The GitHub repository carranzaevolve/recono contains a labelled image folder "Data" with 128 categories: 19 Crimes, 4 Soles, 4 Soles variant 1, 4 Soles variant 2, 4 Soles variant 3, 4 Soles variant 4, 4 Soles variant 6, Bacardi, Beringer, Bodegas Franco Espanolas, Campo Viejo, Casillero del Diablo, Concha Toro Lambrusco, Concha Toro Reservado, Concha Toro Trio, Cune, Josh, La Cetto, La Redonda, La Redonda variant 2, Martini, Moet and Chandon, Monte Xanic, Pata Negra, Riunite, Robert Mondavi, Sangre de Cristo, Santa Julia, Santa Rita, Siglo, Sol y Nieve, Sutter Home, Trivento, varios variant 1, Vina Maipo, World Table, Yellow Tail, Alma Mora, Andre, Anis Mico, Apothic, Barefoot, Boones, California Valle blanco, California Valle tinto, Caribe Cooler, Caribe Cooler Ultra, Carlo Rossi, Carlo Rossi fruit red, Carlo Rossi red, Carlo Rossi white, Carlo Rossi rosso frescato, Carnivor, Carnivor cabernet sauvignon, Codorniu, Conti licor, Controy licor naranja, Cool Wine, Cool Wine blanco, Cool Wine fruity blanco, Cool Wine fruity rosado, Cool Wine fruity tinto, Cool Wine rosado, Cool Wine tinto, Dark Horse, Dark Horse cabernet, Dark Horse chardonnay, Dark Horse merlot, Dark Horse rose, Don Simon white, Ederra, Ederra crianza, Ederra reserva, Ederra roble, Flamingo licor, Gallo, Gallo Family, Gallo Family cabernet, Gallo Family chardonnay, Gallo Family merlot, Gallo Family vin white, Gato Negro, Ghost, Ghost Pines, Glen Bays, Jarabe Madrilena, JP Chenet, Las Moras, Los Intocables, Los Pasos, Louis Martini, MacMurray pinot noir, Medusa Gomichela, Medusa Ultravioleta, Mirassou, Mora, Rompope Holandes, Ron Antillano, Santa Helena, Santa Helena cabernet, Santa Helena carmenere, Santa Helena chardonnay, Santa Helena gran reserva cabernet, Santa Helena gran vino, Santa Helena gran vino rose, Santa Helena gran vino tinto, Santa Helena reserva merlot, Santa Helena rose, Santa Helena varietal cabernet sauvignon, Santa Helena varietal carmenere, Santa Helena varietal chardonnay, Santa Helena varietal merlot, San Telmo, San Telmo cabernet, San Telmo malbec, San Telmo rosado, Septima, Tarapaca, Tequila Jarana, Tequila Mayorazgo, Tequila Viuda de Romero, Tarapaca gran reserva cabernet, Tarapaca gran reserva carmenere, Tarapaca reserva cabernet, Tarapaca reserva carmenere, Trapiche, Tres Coronas, Vodka Karat. Examples follow, each with its label.

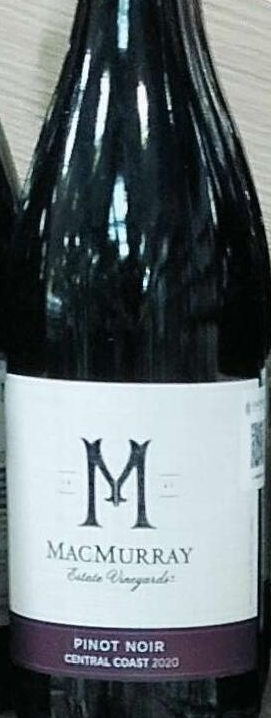
Label: MacMurray pinot noir

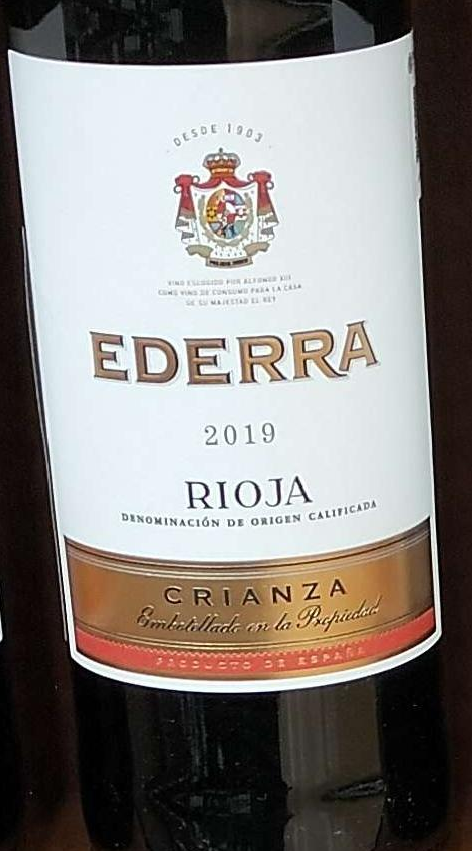
Label: Ederra crianza

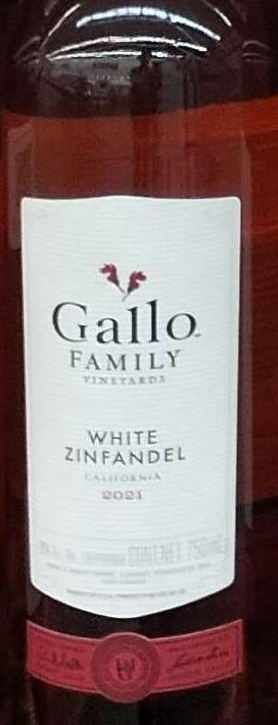
Label: Gallo Family vin white

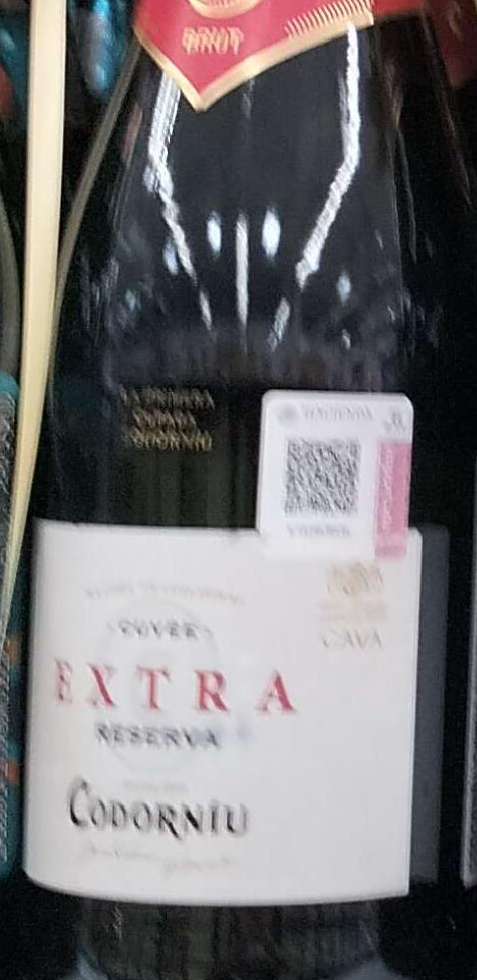
Label: Codorniu

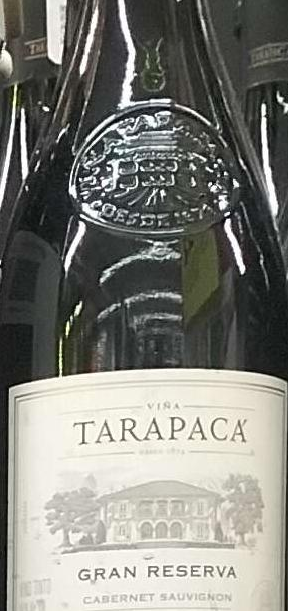
Label: Tarapaca gran reserva cabernet

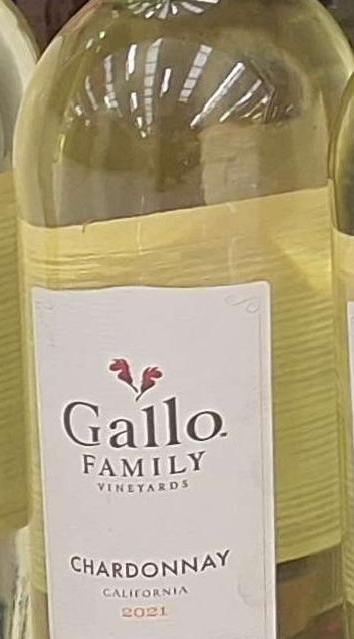
Label: Gallo Family chardonnay
